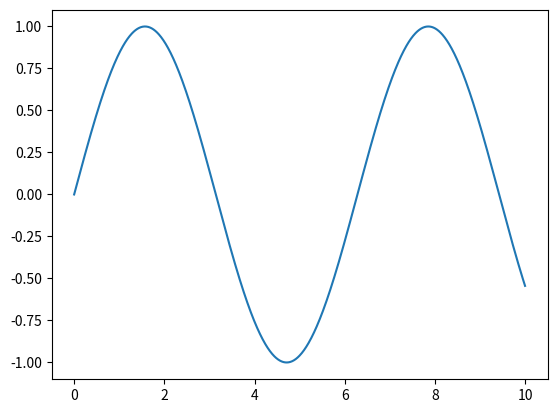

Recreate this plot in Python.
import numpy as np
import matplotlib.pyplot as pl
#print("qwe")
x=np.linspace(0,10,1001)
pl.plot(x,np.sin(x))
pl.show()

A=np.array([[1,2,3],[5,-1,0],[-12,3,4]])
print(A)
print("ne to a eto poelementno")
print(A*A)
print("eto umnoj kak v math")
print(np.dot(A,A))

import sympy as sy
x=sy.symbols("x")
dy=sy.diff(sy.sin(x**2),x)
print(dy)

e1=sy.expand(x*(x-1)*(x-2)*(x-3)) 
print(e1)

e2=sy.factor(x**2-2*x+1)    

e3=sy.expand(6*x + 11*x**2 + 6*x**3+x**4 - 2*(2*x+3*x**2+ x**3))
print(e3)

e4=sy.factor(x**4 + 4*x**3 + 5*x**2 + 2*x)
print(e4)
